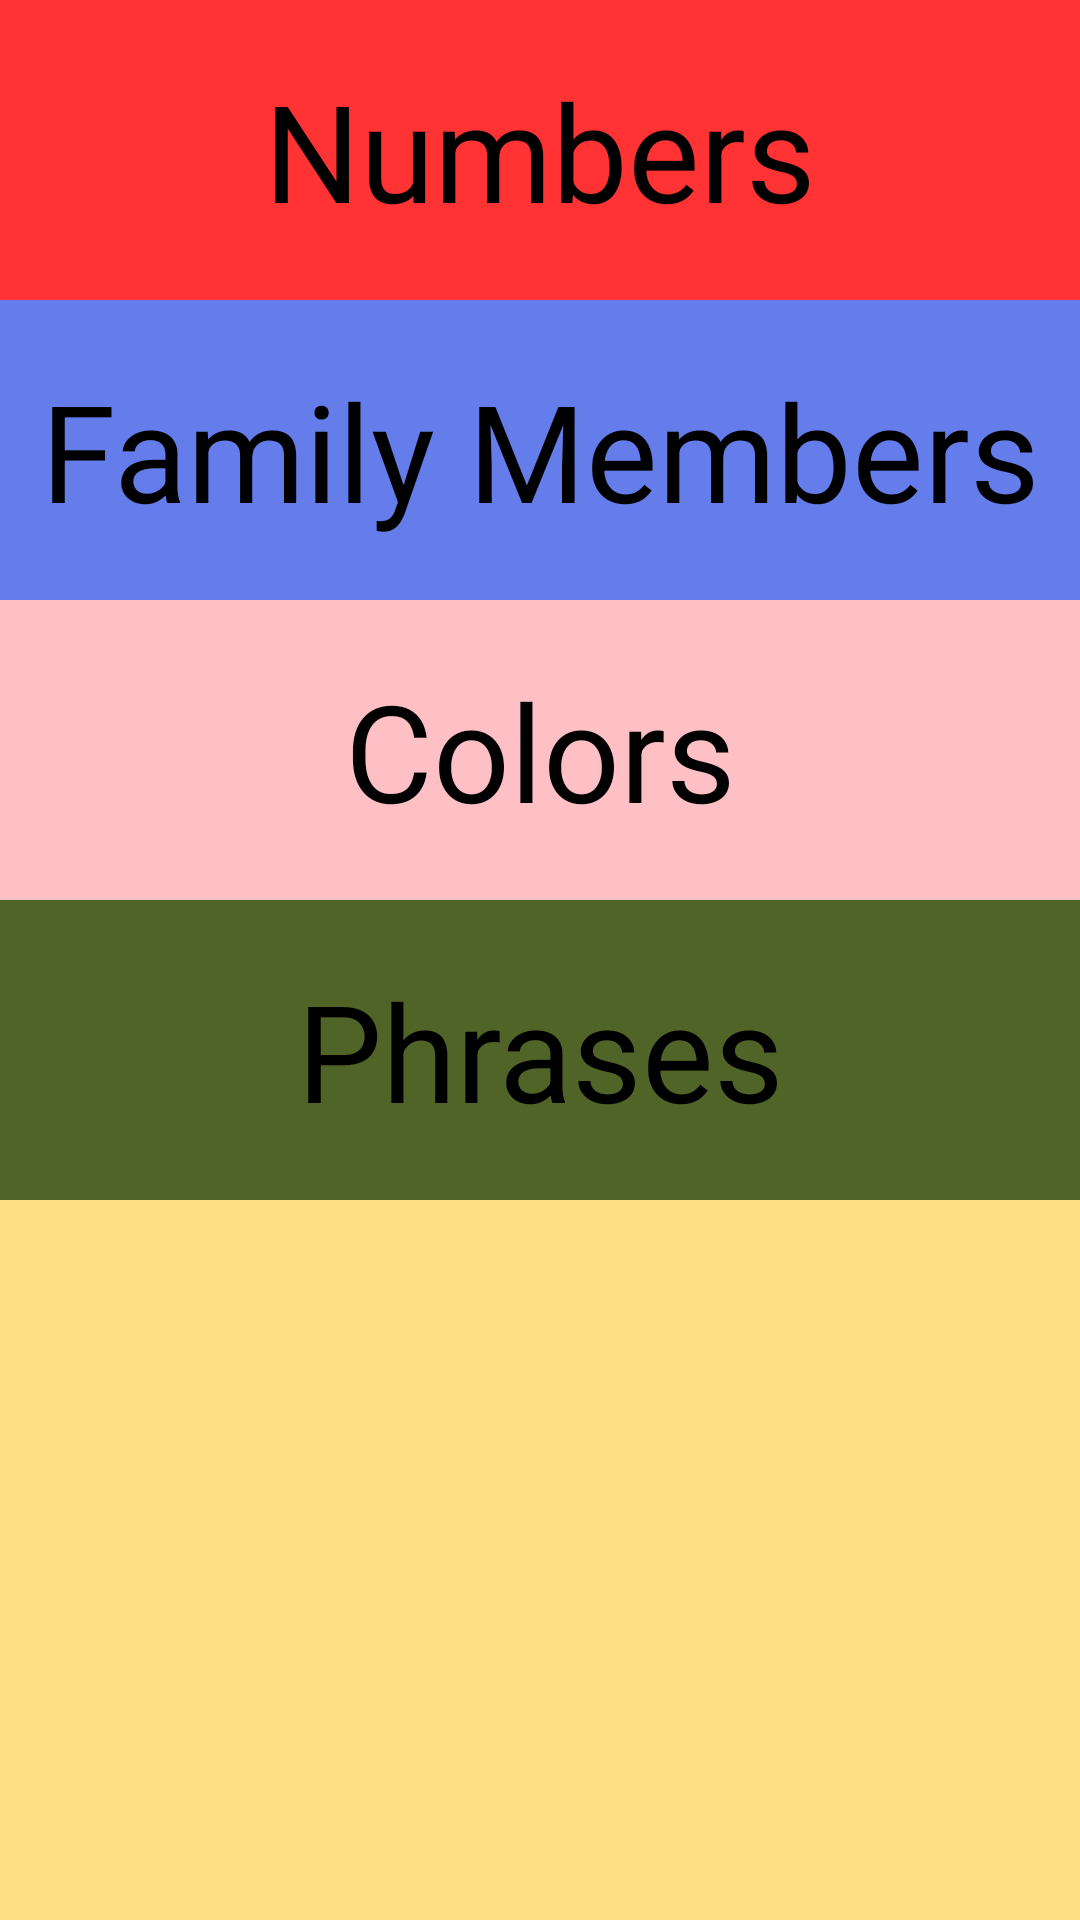

Layout XML and referenced resources for this Android screen:
<!-- AndroidManifest.xml: application theme Theme.Bengalish -->
<!-- res/layout/activity_main.xml -->
<?xml version="1.0" encoding="utf-8"?>
<androidx.constraintlayout.widget.ConstraintLayout xmlns:android="http://schemas.android.com/apk/res/android"
    xmlns:app="http://schemas.android.com/apk/res-auto"
    xmlns:tools="http://schemas.android.com/tools"
    android:layout_width="match_parent"
    android:layout_height="match_parent"
    tools:context=".MainActivity">

    <LinearLayout
        android:layout_width="match_parent"
        android:layout_height="match_parent"
        android:background="#FDDF86"
        android:orientation="vertical"
        tools:layout_editor_absoluteX="243dp"
        tools:layout_editor_absoluteY="165dp">


        <FrameLayout
            android:layout_width="match_parent"
            android:layout_height="100dp"
            android:background="@color/category_numbers">
            <TextView
                android:id="@+id/numbers"
                android:textColor="@color/black"
                android:layout_width="match_parent"
                android:layout_height="100dp"
                android:background="?android:attr/selectableItemBackground"
                android:textAlignment="center"
                android:gravity="center"
                android:textSize="45sp"
                android:text="Numbers" />
        </FrameLayout>


        <FrameLayout
            android:layout_width="match_parent"
            android:layout_height="100dp"
            android:background="@color/category_family"
            >
            <TextView
                android:id="@+id/family"
                android:textAlignment="center"
                android:textColor="@color/black"
                android:gravity="center"
                android:layout_width="match_parent"
                android:layout_height="100dp"
                android:background="?android:attr/selectableItemBackground"
                android:textSize="45sp"
                android:text="Family Members" />
        </FrameLayout>

        <FrameLayout
            android:layout_width="match_parent"
            android:layout_height="100dp"
            android:background="@color/category_colors"
            >
            <TextView
                android:id="@+id/colors"
                android:layout_width="match_parent"
                android:textAlignment="center"
                android:layout_height="100dp"
                android:gravity="center"
                android:textColor="@color/black"
                android:background="?android:attr/selectableItemBackground"
                android:textSize="45sp"
                android:text="Colors" />
        </FrameLayout>

 <FrameLayout
     android:layout_width="match_parent"
     android:layout_height="100dp"
     android:background="@color/category_phrases"
     ><TextView
     android:id="@+id/phrases"
     android:layout_width="match_parent"
     android:textSize="45sp"
     android:textAlignment="center"
     android:gravity="center"
     android:layout_height="100dp"
     android:textColor="@color/black"
     android:background="?android:attr/selectableItemBackground"
     android:text="Phrases" /></FrameLayout>

    </LinearLayout>
</androidx.constraintlayout.widget.ConstraintLayout>
<!-- resources referenced by this layout -->
<resources>
  <color name="black">#FF000000</color>
  <color name="category_colors">#FFC0C5</color>
  <color name="category_family">#657ceb</color>
  <color name="category_numbers">#ff3333</color>
  <color name="category_phrases">#516428</color>
  <style name="Theme.Bengalish" parent="Theme.MaterialComponents.DayNight.DarkActionBar">
          
          <item name="colorPrimary">@color/purple_500</item>
          <item name="colorPrimaryVariant">@color/purple_700</item>
          <item name="colorOnPrimary">@color/white</item>
          
          <item name="colorSecondary">@color/teal_200</item>
          <item name="colorSecondaryVariant">@color/teal_700</item>
          <item name="colorOnSecondary">@color/black</item>
          
          <item name="android:statusBarColor" tools:targetApi="l">?attr/colorPrimaryVariant</item>
          
      </style>
  <color name="purple_500">#FF6200EE</color>
  <color name="purple_700">#FF3700B3</color>
  <color name="white">#FFFFFFFF</color>
  <color name="teal_200">#FF03DAC5</color>
  <color name="teal_700">#FF018786</color>
</resources>
